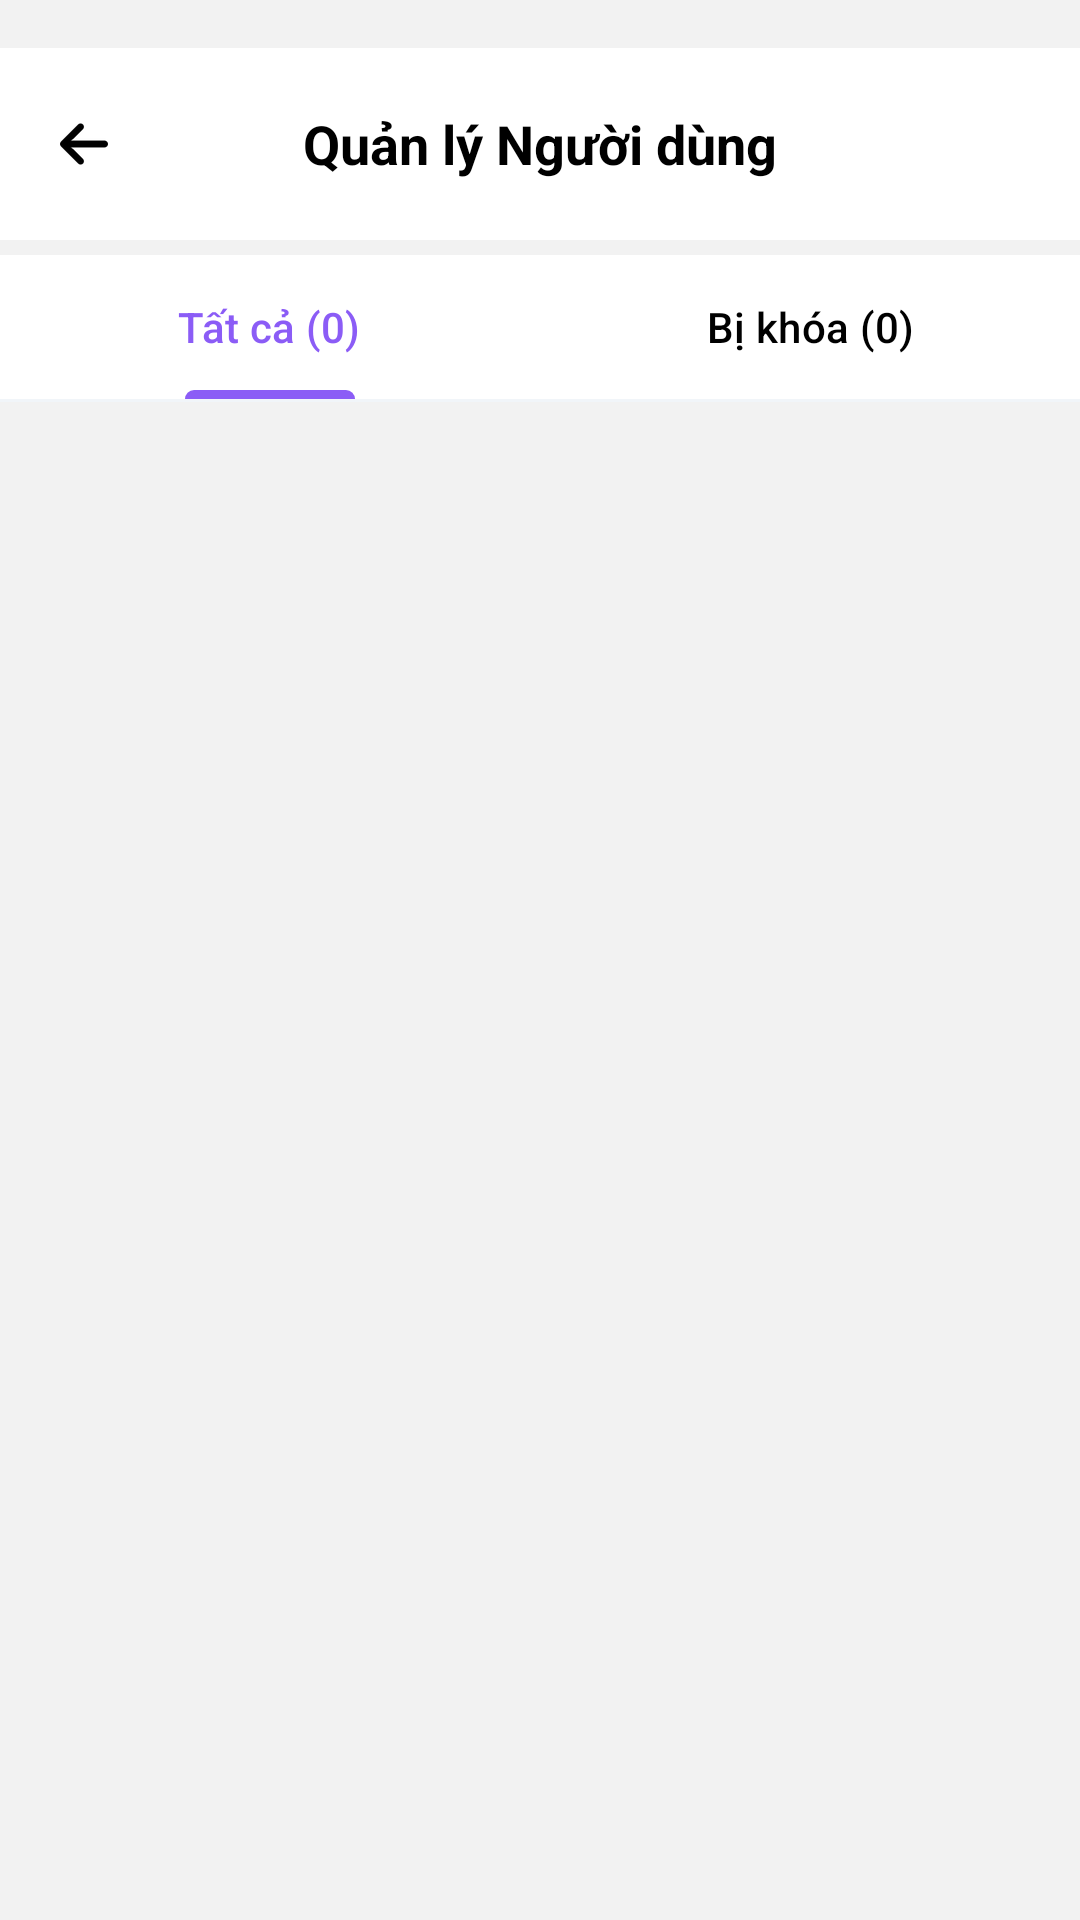

Produce the Android XML layout that renders to this screen, including the resource entries it uses.
<!-- AndroidManifest.xml: application theme Theme.CapyShop -->
<!-- res/layout/admin_quanlynguoidung_activity.xml -->
<?xml version="1.0" encoding="utf-8"?>
<androidx.constraintlayout.widget.ConstraintLayout
    xmlns:android="http://schemas.android.com/apk/res/android"
    xmlns:app="http://schemas.android.com/apk/res-auto"
    xmlns:tools="http://schemas.android.com/tools"
    android:id="@+id/main"
    android:layout_width="match_parent"
    android:layout_height="match_parent"
    android:background="@color/LightBackgroud"
    tools:context=".admin.nguoidung.AdminQuanLyNguoiDungActivity">

    
    <androidx.appcompat.widget.Toolbar
        android:id="@+id/tb_admin_quan_ly_nguoi_dung"
        android:layout_width="match_parent"
        android:layout_height="?attr/actionBarSize"
        android:layout_marginTop="16dp"
        android:background="@color/white"
        app:layout_constraintTop_toTopOf="parent"
        app:navigationIcon="@drawable/ic_quay_lai"
        app:navigationIconTint="@color/black"
        app:titleTextColor="@android:color/transparent">

        <TextView
            android:layout_width="wrap_content"
            android:layout_height="wrap_content"
            android:layout_gravity="center"
            android:text="Quản lý Người dùng"
            android:textColor="@color/black"
            android:textSize="18sp"
            android:textStyle="bold" />
    </androidx.appcompat.widget.Toolbar>

    
    <com.google.android.material.tabs.TabLayout
        android:id="@+id/tl_admin_bo_loc_nguoi_dung"
        android:layout_width="match_parent"
        android:layout_height="wrap_content"
        android:background="@color/white"
        android:layout_marginTop="5dp"
        app:layout_constraintTop_toBottomOf="@id/tb_admin_quan_ly_nguoi_dung"
        app:tabMode="fixed"
        app:tabIndicatorColor="@color/ButtonOnBackgroud"
        app:tabSelectedTextColor="@color/ButtonOnBackgroud"
        app:tabTextColor="@color/black">

        <com.google.android.material.tabs.TabItem
            android:layout_width="wrap_content"
            android:layout_height="wrap_content"
            android:text="Tất cả (0)" />

        <com.google.android.material.tabs.TabItem
            android:layout_width="wrap_content"
            android:layout_height="wrap_content"
            android:text="Bị khóa (0)" />
    </com.google.android.material.tabs.TabLayout>

    
    <View
        android:id="@+id/v_admin_vach_ngan_nguoi_dung"
        android:layout_width="match_parent"
        android:layout_height="1dp"
        android:background="#F1F5F9"
        app:layout_constraintTop_toBottomOf="@id/tl_admin_bo_loc_nguoi_dung" />

    
    <LinearLayout
        app:layout_constraintBottom_toBottomOf="parent"
        app:layout_constraintTop_toBottomOf="@id/v_admin_vach_ngan_nguoi_dung"
        android:layout_width="match_parent"
        android:layout_height="0dp"
        android:padding="16dp">

        <androidx.recyclerview.widget.RecyclerView
            android:id="@+id/rv_admin_quan_ly_nguoi_dung"
            android:layout_width="match_parent"
            android:layout_height="match_parent"
            app:layout_constraintBottom_toBottomOf="parent" />

    </LinearLayout>

</androidx.constraintlayout.widget.ConstraintLayout>
<!-- resources referenced by this layout -->
<resources>
  <color name="ButtonOnBackgroud">#8B5CF6</color>
  <color name="LightBackgroud">#F2F2F2</color>
  <color name="black">#FF000000</color>
  <color name="white">#FFFFFFFF</color>
  <!-- drawable ic_quay_lai: png bitmap (drawable-hdpi, 360 bytes) -->
  <style name="Theme.CapyShop" parent="Theme.Material3.DayNight.NoActionBar">
          
          <item name="colorPrimary">@color/purple_500</item>
          <item name="colorOnPrimary">@color/white</item>
          <item name="colorPrimaryContainer">@color/purple_200</item>
          <item name="colorOnPrimaryContainer">@color/purple_700</item>
  
          
          <item name="colorSecondary">@color/teal_200</item>
          <item name="colorOnSecondary">@color/black</item>
          <item name="colorSecondaryContainer">#CCE8E3</item>
          <item name="colorOnSecondaryContainer">#00201A</item>
  
          
          <item name="android:windowBackground">@color/white</item>
          <item name="colorSurface">#FBFCFF</item>
          <item name="colorOnSurface">#191C1E</item>
  
          
          <item name="colorPrimaryVariant" tools:ignore="MissingDefaultResource">@color/purple_700</item>
  
          
          <item name="android:navigationBarColor">@android:color/transparent</item>
          <item name="android:statusBarColor">@android:color/transparent</item>
          <item name="android:windowLightStatusBar">true</item>
  
      </style>
  <color name="purple_500">#FF6200EE</color>
  <color name="purple_200">#FFBB86FC</color>
  <color name="purple_700">#FF3700B3</color>
  <color name="teal_200">#FF03DAC5</color>
</resources>
